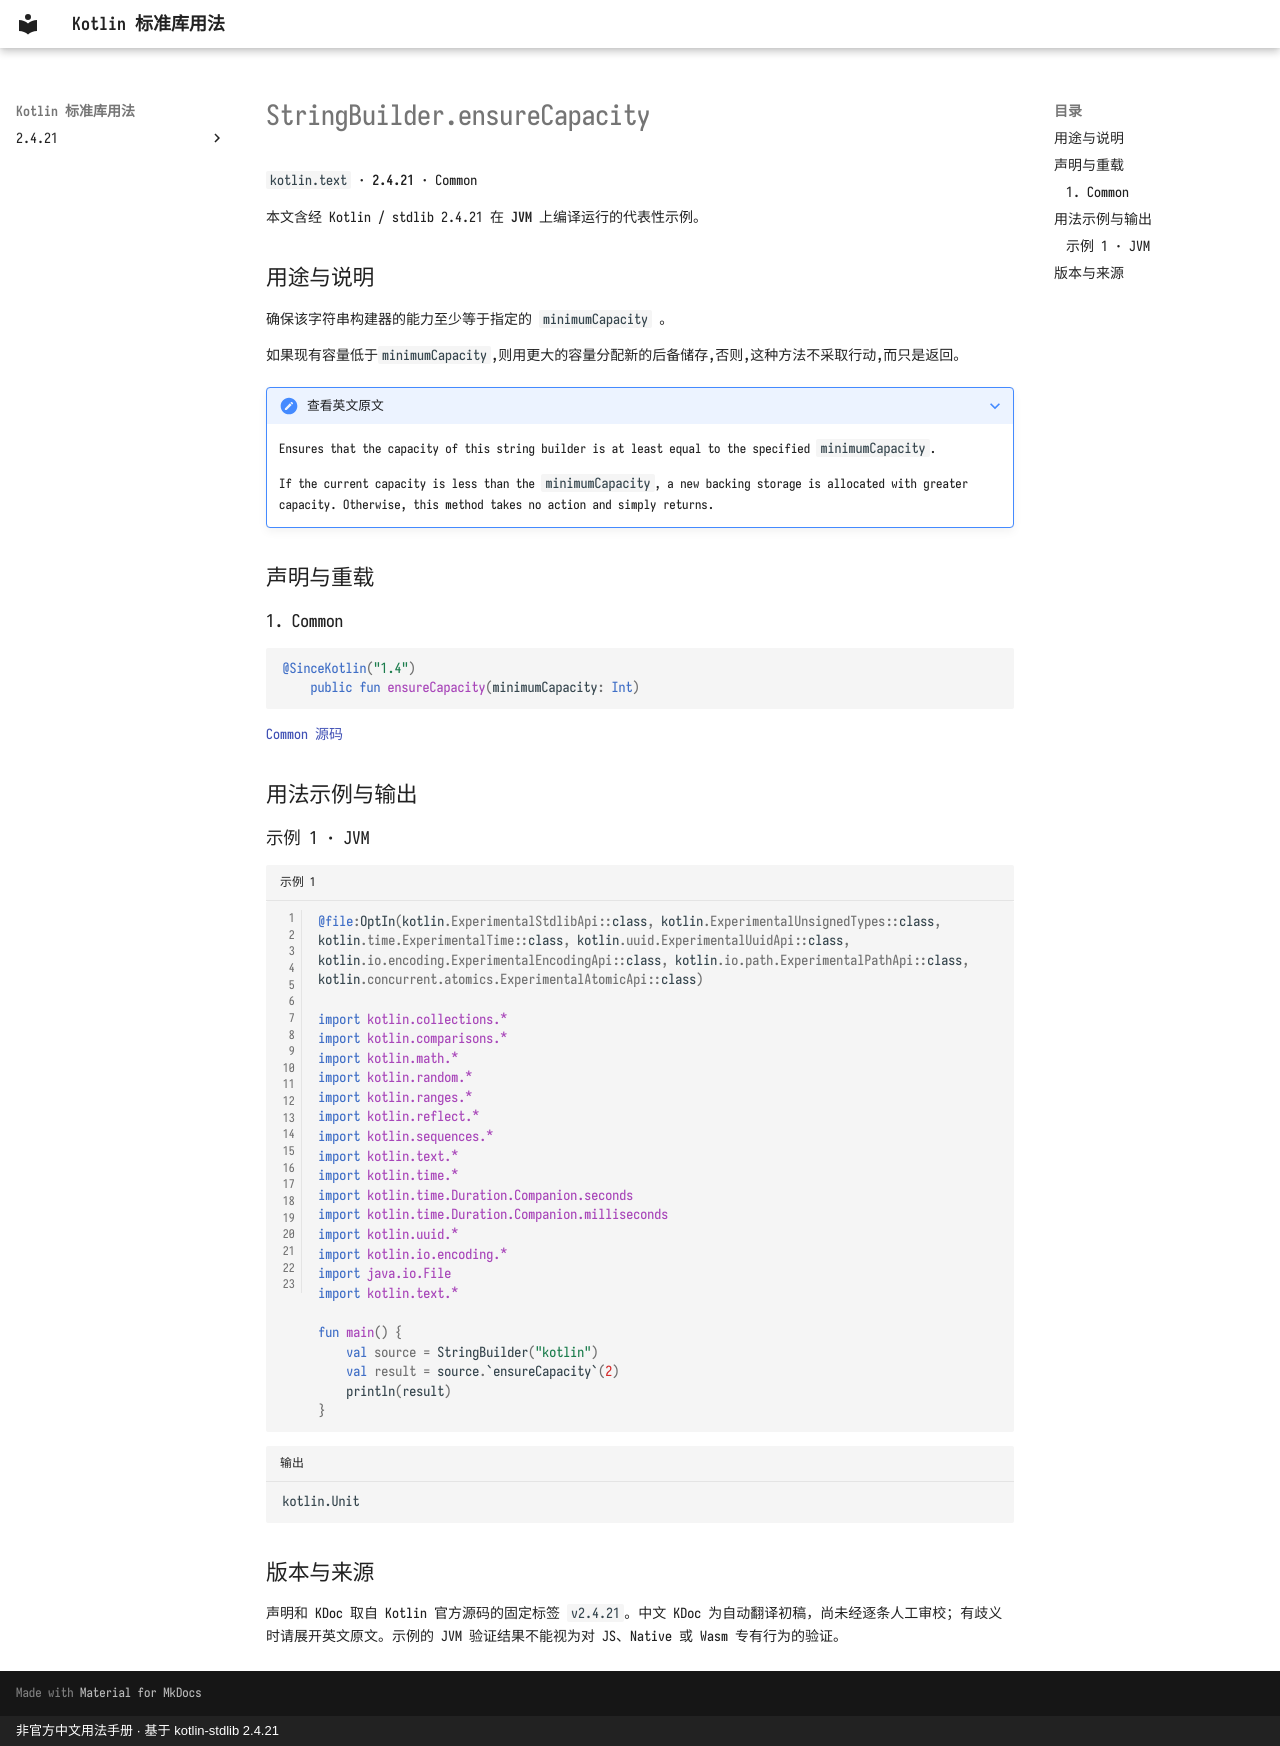

repository: oooooooko/kotlin-stdlib-docs · page: zh/api/kotlin.text/stringbuilder-ensurecapacity--53f9d2a2/index.html · generator: mkdocs · copyright: 非官方中文用法手册 · 基于 kotlin-stdlib 2.4.21

# StringBuilder.ensureCapacity

`kotlin.text` · **2.4.21** · Common

本文含经 Kotlin / stdlib 2.4.21 在 **JVM** 上编译运行的代表性示例。

## 用途与说明

确保该字符串构建器的能力至少等于指定的 `minimumCapacity` 。

如果现有容量低于`minimumCapacity`,则用更大的容量分配新的后备储存,否则,这种方法不采取行动,而只是返回。

??? note "查看英文原文"

    Ensures that the capacity of this string builder is at least equal to the specified `minimumCapacity`.
    
    If the current capacity is less than the `minimumCapacity`, a new backing storage is allocated with greater capacity.
    Otherwise, this method takes no action and simply returns.

## 声明与重载

### 1. Common

```kotlin
@SinceKotlin("1.4")
    public fun ensureCapacity(minimumCapacity: Int)
```

[Common 源码](https://github.com/JetBrains/kotlin/blob/v2.4.21/libraries/stdlib/src/kotlin/text/StringBuilder.kt#L134)

## 用法示例与输出

### 示例 1 · JVM

```kotlin title="示例 1" linenums="1"
@file:OptIn(kotlin.ExperimentalStdlibApi::class, kotlin.ExperimentalUnsignedTypes::class, kotlin.time.ExperimentalTime::class, kotlin.uuid.ExperimentalUuidApi::class, kotlin.io.encoding.ExperimentalEncodingApi::class, kotlin.io.path.ExperimentalPathApi::class, kotlin.concurrent.atomics.ExperimentalAtomicApi::class)

import kotlin.collections.*
import kotlin.comparisons.*
import kotlin.math.*
import kotlin.random.*
import kotlin.ranges.*
import kotlin.reflect.*
import kotlin.sequences.*
import kotlin.text.*
import kotlin.time.*
import kotlin.time.Duration.Companion.seconds
import kotlin.time.Duration.Companion.milliseconds
import kotlin.uuid.*
import kotlin.io.encoding.*
import java.io.File
import kotlin.text.*

fun main() {
    val source = StringBuilder("kotlin")
    val result = source.`ensureCapacity`(2)
    println(result)
}
```

```text title="输出"
kotlin.Unit
```

## 版本与来源

声明和 KDoc 取自 Kotlin 官方源码的固定标签 `v2.4.21`。中文 KDoc 为自动翻译初稿，尚未经逐条人工审校；有歧义时请展开英文原文。示例的 JVM 验证结果不能视为对 JS、Native 或 Wasm 专有行为的验证。
